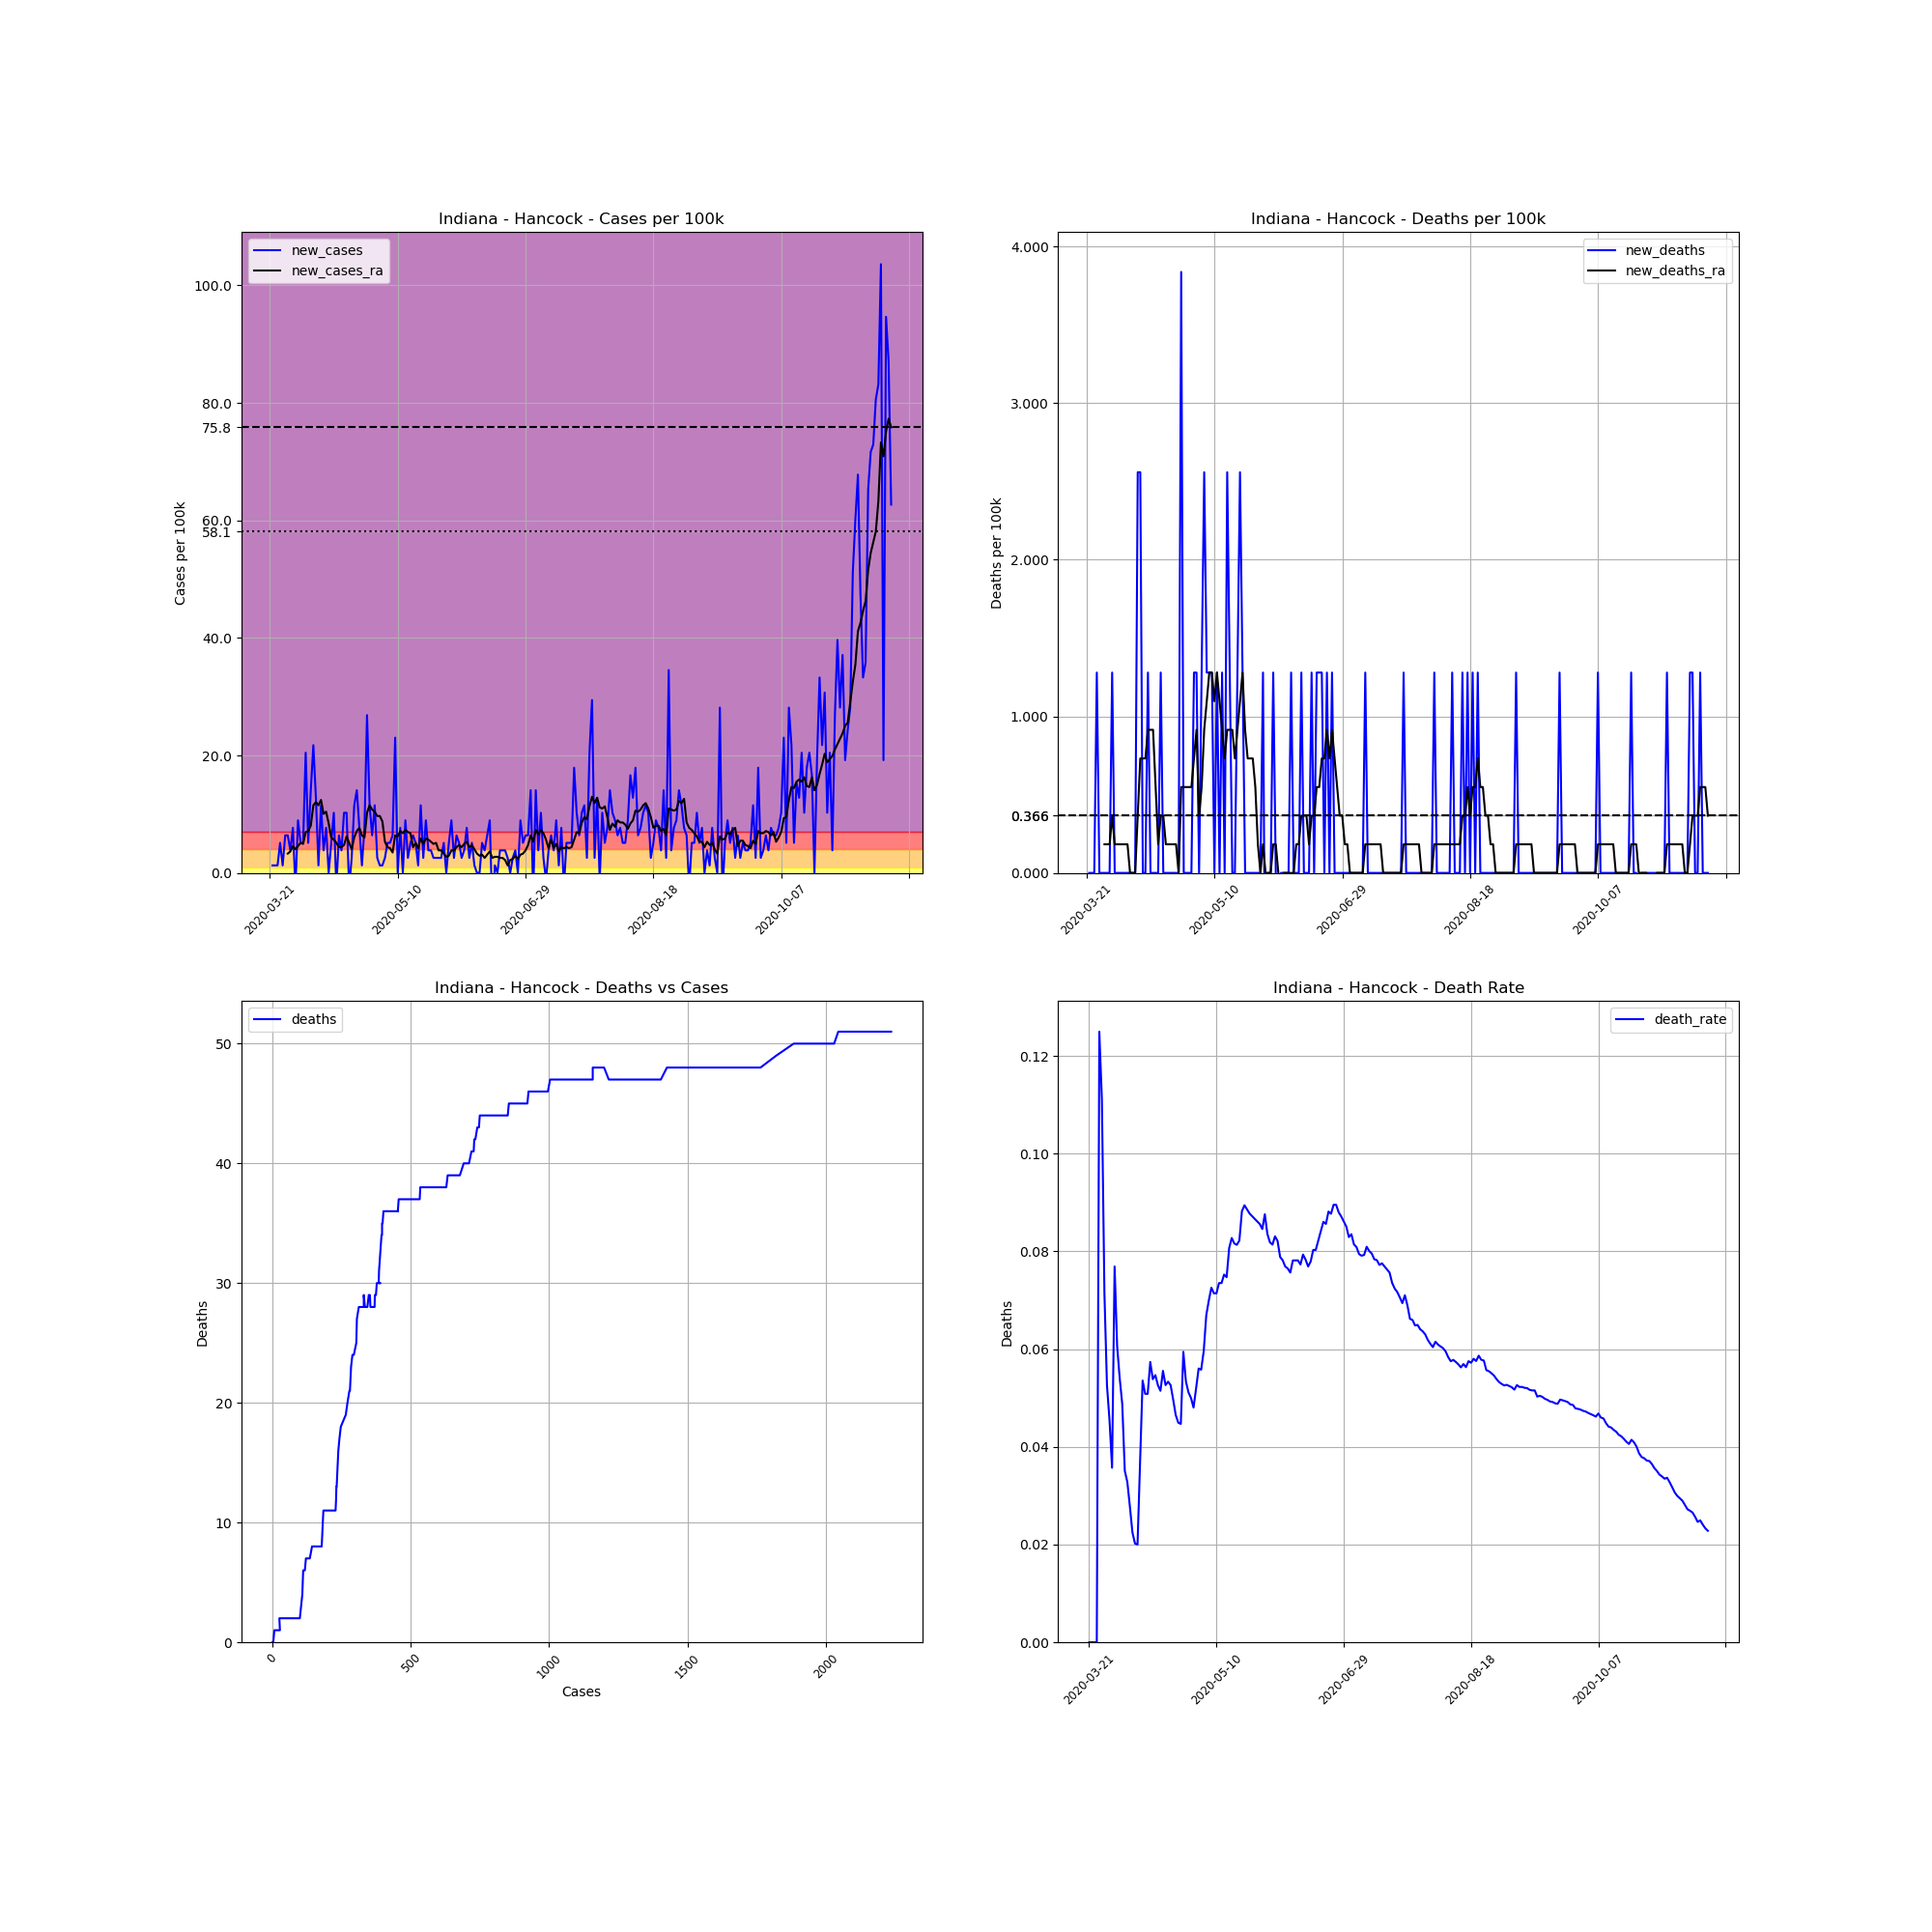

The data file committed next to this chart (first rows):
, date, county, state, fips, cases, deaths, COUNTY, STNAME, CTYNAME, POPESTIMATE2019, cases_per_100k, deaths_per_100k, death_rate, new_cases, new_deaths, new_cases_ra, new_deaths_ra
230460, 2020-03-21, Hancock, Indiana, 18059, 1, 0, 59, Indiana, Hancock, 78168, 1.279, 0.0, 0.0, , , , 
230461, 2020-03-22, Hancock, Indiana, 18059, 2, 0, 59, Indiana, Hancock, 78168, 2.559, 0.0, 0.0, 1.279, 0.0, , 
230462, 2020-03-23, Hancock, Indiana, 18059, 3, 0, 59, Indiana, Hancock, 78168, 3.838, 0.0, 0.0, 1.279, 0.0, , 
230463, 2020-03-24, Hancock, Indiana, 18059, 4, 0, 59, Indiana, Hancock, 78168, 5.117, 0.0, 0.0, 1.279, 0.0, , 
230464, 2020-03-25, Hancock, Indiana, 18059, 8, 1, 59, Indiana, Hancock, 78168, 10.23, 1.279, 0.125, 5.117, 1.279, , 
230465, 2020-03-26, Hancock, Indiana, 18059, 9, 1, 59, Indiana, Hancock, 78168, 11.51, 1.279, 0.1111, 1.279, 0.0, , 
230466, 2020-03-27, Hancock, Indiana, 18059, 14, 1, 59, Indiana, Hancock, 78168, 17.91, 1.279, 0.07143, 6.396, 0.0, , 
230467, 2020-03-28, Hancock, Indiana, 18059, 19, 1, 59, Indiana, Hancock, 78168, 24.31, 1.279, 0.05263, 6.396, 0.0, 3.29, 0.1828
230468, 2020-03-29, Hancock, Indiana, 18059, 22, 1, 59, Indiana, Hancock, 78168, 28.14, 1.279, 0.04545, 3.838, 0.0, 3.655, 0.1828
230469, 2020-03-30, Hancock, Indiana, 18059, 28, 1, 59, Indiana, Hancock, 78168, 35.82, 1.279, 0.03571, 7.676, 0.0, 4.569, 0.1828
230470, 2020-03-31, Hancock, Indiana, 18059, 26, 2, 59, Indiana, Hancock, 78168, 33.26, 2.559, 0.07692, -2.559, 1.279, 4.021, 0.3655
230471, 2020-04-01, Hancock, Indiana, 18059, 33, 2, 59, Indiana, Hancock, 78168, 42.22, 2.559, 0.06061, 8.955, 0.0, 4.569, 0.1828
230472, 2020-04-02, Hancock, Indiana, 18059, 37, 2, 59, Indiana, Hancock, 78168, 47.33, 2.559, 0.05405, 5.117, 0.0, 5.117, 0.1828
230473, 2020-04-03, Hancock, Indiana, 18059, 41, 2, 59, Indiana, Hancock, 78168, 52.45, 2.559, 0.04878, 5.117, 0.0, 4.934, 0.1828
230474, 2020-04-04, Hancock, Indiana, 18059, 57, 2, 59, Indiana, Hancock, 78168, 72.92, 2.559, 0.03509, 20.47, 0.0, 6.945, 0.1828
230475, 2020-04-05, Hancock, Indiana, 18059, 61, 2, 59, Indiana, Hancock, 78168, 78.04, 2.559, 0.03279, 5.117, 0.0, 7.128, 0.1828
230476, 2020-04-06, Hancock, Indiana, 18059, 72, 2, 59, Indiana, Hancock, 78168, 92.11, 2.559, 0.02778, 14.07, 0.0, 8.041, 0.1828
230477, 2020-04-07, Hancock, Indiana, 18059, 89, 2, 59, Indiana, Hancock, 78168, 113.9, 2.559, 0.02247, 21.75, 0.0, 11.51, 0.0
230478, 2020-04-08, Hancock, Indiana, 18059, 99, 2, 59, Indiana, Hancock, 78168, 126.7, 2.559, 0.0202, 12.79, 0.0, 12.06, 0.0
230479, 2020-04-09, Hancock, Indiana, 18059, 100, 2, 59, Indiana, Hancock, 78168, 127.9, 2.559, 0.02, 1.279, 0.0, 11.51, 0.0
230480, 2020-04-10, Hancock, Indiana, 18059, 109, 4, 59, Indiana, Hancock, 78168, 139.4, 5.117, 0.0367, 11.51, 2.559, 12.43, 0.3655
230481, 2020-04-11, Hancock, Indiana, 18059, 112, 6, 59, Indiana, Hancock, 78168, 143.3, 7.676, 0.05357, 3.838, 2.559, 10.05, 0.731
230482, 2020-04-12, Hancock, Indiana, 18059, 118, 6, 59, Indiana, Hancock, 78168, 151, 7.676, 0.05085, 7.676, 0.0, 10.42, 0.731
230483, 2020-04-13, Hancock, Indiana, 18059, 118, 6, 59, Indiana, Hancock, 78168, 151, 7.676, 0.05085, 0.0, 0.0, 8.407, 0.731
230484, 2020-04-14, Hancock, Indiana, 18059, 122, 7, 59, Indiana, Hancock, 78168, 156.1, 8.955, 0.05738, 5.117, 1.279, 6.031, 0.9138
230485, 2020-04-15, Hancock, Indiana, 18059, 130, 7, 59, Indiana, Hancock, 78168, 166.3, 8.955, 0.05385, 10.23, 0.0, 5.665, 0.9138
230486, 2020-04-16, Hancock, Indiana, 18059, 128, 7, 59, Indiana, Hancock, 78168, 163.7, 8.955, 0.05469, -2.559, 0.0, 5.117, 0.9138
230487, 2020-04-17, Hancock, Indiana, 18059, 133, 7, 59, Indiana, Hancock, 78168, 170.1, 8.955, 0.05263, 6.396, 0.0, 4.386, 0.5483
230488, 2020-04-18, Hancock, Indiana, 18059, 136, 7, 59, Indiana, Hancock, 78168, 174, 8.955, 0.05147, 3.838, 0.0, 4.386, 0.1828
230489, 2020-04-19, Hancock, Indiana, 18059, 144, 8, 59, Indiana, Hancock, 78168, 184.2, 10.23, 0.05556, 10.23, 1.279, 4.752, 0.3655
230490, 2020-04-20, Hancock, Indiana, 18059, 152, 8, 59, Indiana, Hancock, 78168, 194.5, 10.23, 0.05263, 10.23, 0.0, 6.214, 0.3655
230491, 2020-04-21, Hancock, Indiana, 18059, 150, 8, 59, Indiana, Hancock, 78168, 191.9, 10.23, 0.05333, -2.559, 0.0, 5.117, 0.1828
230492, 2020-04-22, Hancock, Indiana, 18059, 152, 8, 59, Indiana, Hancock, 78168, 194.5, 10.23, 0.05263, 2.559, 0.0, 4.021, 0.1828
230493, 2020-04-23, Hancock, Indiana, 18059, 161, 8, 59, Indiana, Hancock, 78168, 206, 10.23, 0.04969, 11.51, 0.0, 6.031, 0.1828
230494, 2020-04-24, Hancock, Indiana, 18059, 172, 8, 59, Indiana, Hancock, 78168, 220, 10.23, 0.04651, 14.07, 0.0, 7.128, 0.1828
230495, 2020-04-25, Hancock, Indiana, 18059, 178, 8, 59, Indiana, Hancock, 78168, 227.7, 10.23, 0.04494, 7.676, 0.0, 7.676, 0.1828
230496, 2020-04-26, Hancock, Indiana, 18059, 179, 8, 59, Indiana, Hancock, 78168, 229, 10.23, 0.04469, 1.279, 0.0, 6.396, 0.0
230497, 2020-04-27, Hancock, Indiana, 18059, 185, 11, 59, Indiana, Hancock, 78168, 236.7, 14.07, 0.05946, 7.676, 3.838, 6.031, 0.5483
230498, 2020-04-28, Hancock, Indiana, 18059, 206, 11, 59, Indiana, Hancock, 78168, 263.5, 14.07, 0.0534, 26.87, 0.0, 10.23, 0.5483
230499, 2020-04-29, Hancock, Indiana, 18059, 215, 11, 59, Indiana, Hancock, 78168, 275, 14.07, 0.05116, 11.51, 0.0, 11.51, 0.5483
230500, 2020-04-30, Hancock, Indiana, 18059, 220, 11, 59, Indiana, Hancock, 78168, 281.4, 14.07, 0.05, 6.396, 0.0, 10.78, 0.5483
230501, 2020-05-01, Hancock, Indiana, 18059, 229, 11, 59, Indiana, Hancock, 78168, 293, 14.07, 0.04803, 11.51, 0.0, 10.42, 0.5483
230502, 2020-05-02, Hancock, Indiana, 18059, 231, 12, 59, Indiana, Hancock, 78168, 295.5, 15.35, 0.05195, 2.559, 1.279, 9.686, 0.731
230503, 2020-05-03, Hancock, Indiana, 18059, 232, 13, 59, Indiana, Hancock, 78168, 296.8, 16.63, 0.05603, 1.279, 1.279, 9.686, 0.9138
230504, 2020-05-04, Hancock, Indiana, 18059, 233, 13, 59, Indiana, Hancock, 78168, 298.1, 16.63, 0.05579, 1.279, 0.0, 8.772, 0.3655
230505, 2020-05-05, Hancock, Indiana, 18059, 235, 14, 59, Indiana, Hancock, 78168, 300.6, 17.91, 0.05957, 2.559, 1.279, 5.3, 0.5483
230506, 2020-05-06, Hancock, Indiana, 18059, 239, 16, 59, Indiana, Hancock, 78168, 305.8, 20.47, 0.06695, 5.117, 2.559, 4.386, 0.9138
230507, 2020-05-07, Hancock, Indiana, 18059, 243, 17, 59, Indiana, Hancock, 78168, 310.9, 21.75, 0.06996, 5.117, 1.279, 4.203, 1.097
230508, 2020-05-08, Hancock, Indiana, 18059, 248, 18, 59, Indiana, Hancock, 78168, 317.3, 23.03, 0.07258, 6.396, 1.279, 3.472, 1.279
230509, 2020-05-09, Hancock, Indiana, 18059, 266, 19, 59, Indiana, Hancock, 78168, 340.3, 24.31, 0.07143, 23.03, 1.279, 6.396, 1.279
230510, 2020-05-10, Hancock, Indiana, 18059, 266, 19, 59, Indiana, Hancock, 78168, 340.3, 24.31, 0.07143, 0.0, 0.0, 6.214, 1.097
230511, 2020-05-11, Hancock, Indiana, 18059, 272, 20, 59, Indiana, Hancock, 78168, 348, 25.59, 0.07353, 7.676, 1.279, 7.128, 1.279
230512, 2020-05-12, Hancock, Indiana, 18059, 272, 20, 59, Indiana, Hancock, 78168, 348, 25.59, 0.07353, 0.0, 0.0, 6.762, 1.097
230513, 2020-05-13, Hancock, Indiana, 18059, 279, 21, 59, Indiana, Hancock, 78168, 356.9, 26.87, 0.07527, 8.955, 1.279, 7.31, 0.9138
230514, 2020-05-14, Hancock, Indiana, 18059, 281, 21, 59, Indiana, Hancock, 78168, 359.5, 26.87, 0.07473, 2.559, 0.0, 6.945, 0.731
230515, 2020-05-15, Hancock, Indiana, 18059, 285, 23, 59, Indiana, Hancock, 78168, 364.6, 29.42, 0.0807, 5.117, 2.559, 6.762, 0.9138
230516, 2020-05-16, Hancock, Indiana, 18059, 290, 24, 59, Indiana, Hancock, 78168, 371, 30.7, 0.08276, 6.396, 1.279, 4.386, 0.9138
230517, 2020-05-17, Hancock, Indiana, 18059, 294, 24, 59, Indiana, Hancock, 78168, 376.1, 30.7, 0.08163, 5.117, 0.0, 5.117, 0.9138
230518, 2020-05-18, Hancock, Indiana, 18059, 295, 24, 59, Indiana, Hancock, 78168, 377.4, 30.7, 0.08136, 1.279, 0.0, 4.203, 0.731
230519, 2020-05-19, Hancock, Indiana, 18059, 304, 25, 59, Indiana, Hancock, 78168, 388.9, 31.98, 0.08224, 11.51, 1.279, 5.848, 0.9138
... 184 more rows
